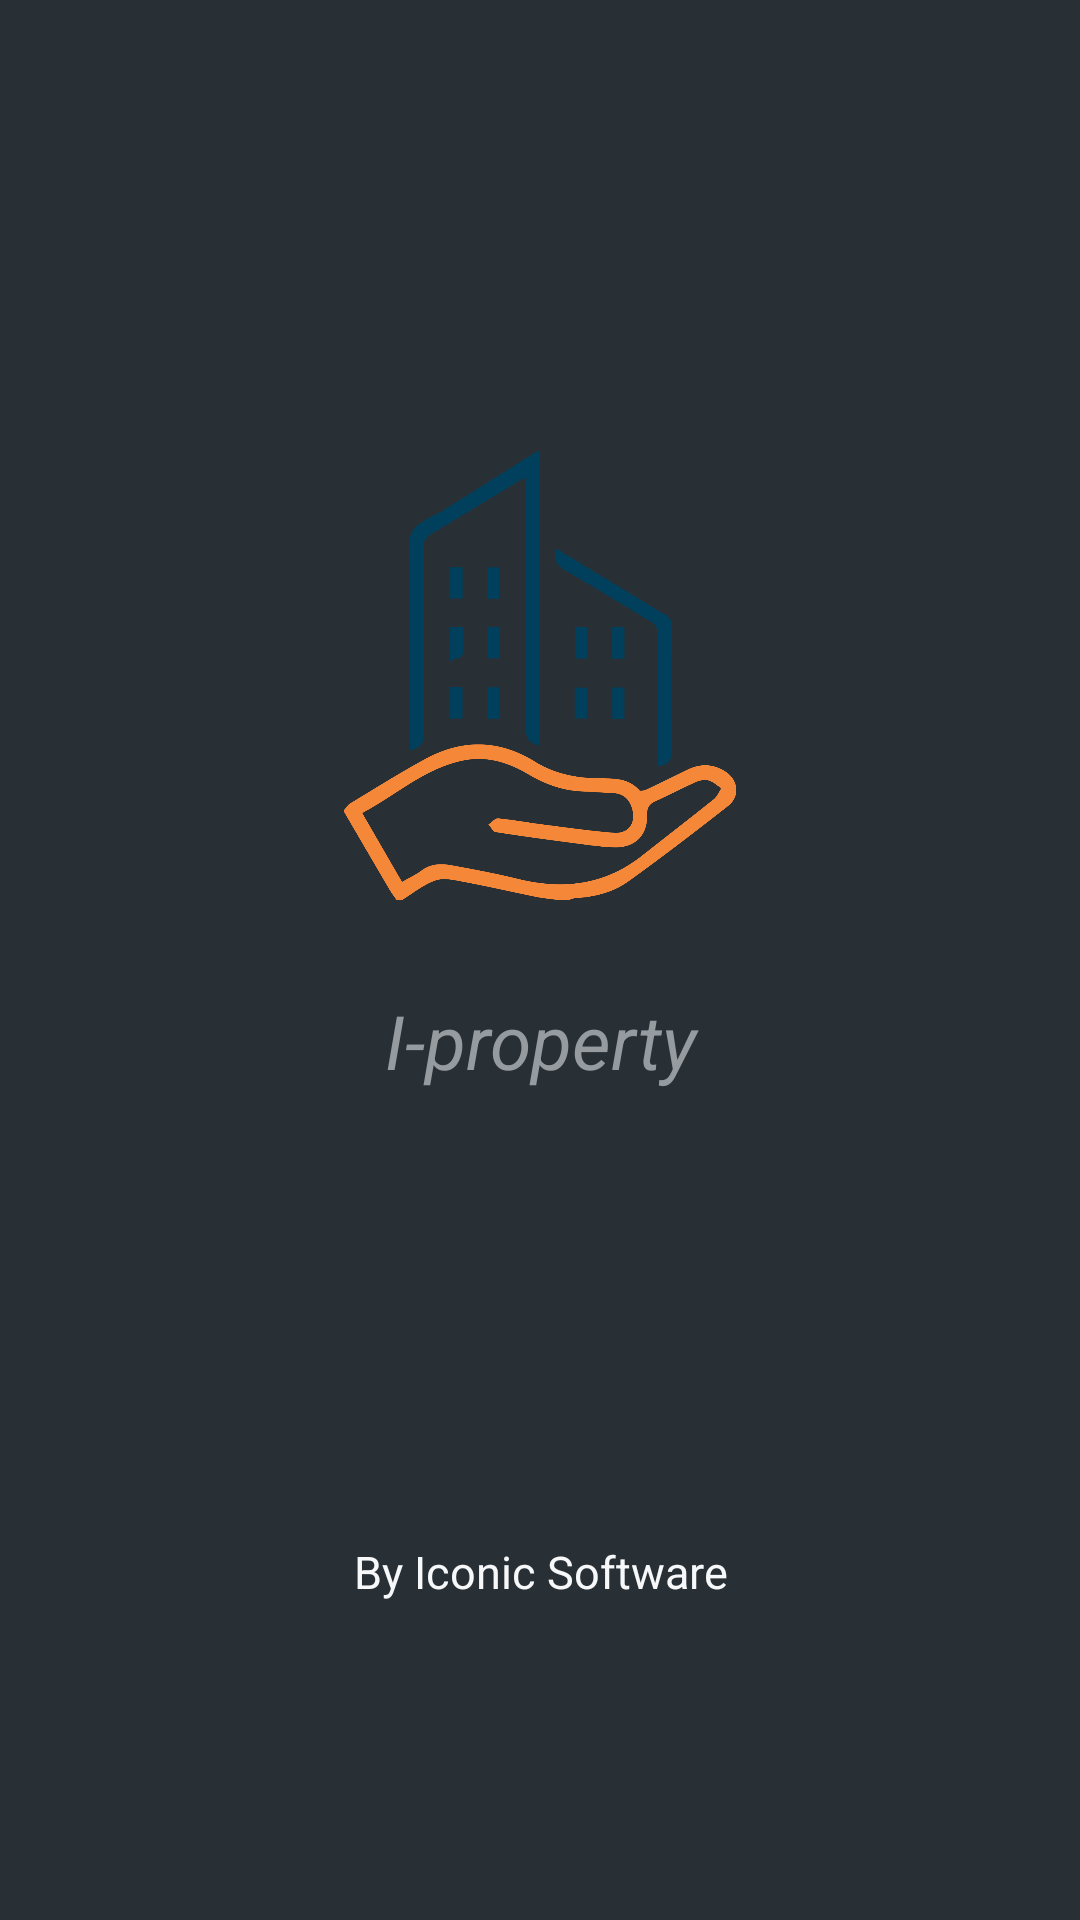

Here is an Android app screen rendered from its layout file. Give the layout XML and the strings, colors and styles it references.
<!-- AndroidManifest.xml: application theme AppTheme -->
<!-- res/layout/activity_splash_screen.xml -->
<?xml version="1.0" encoding="utf-8"?>
<RelativeLayout
    xmlns:android="http://schemas.android.com/apk/res/android"
    xmlns:app="http://schemas.android.com/apk/res-auto"
    android:layout_width="match_parent"
    android:layout_height="match_parent"
    android:background="@color/colorPrimaryDark">

    <LinearLayout
        android:layout_width="match_parent"
        android:layout_height="match_parent"
        android:orientation="vertical">

        <ImageView
            android:layout_width="150dp"
            android:layout_height="150dp"
            android:src="@drawable/iproperty"
            android:layout_gravity="center"
            android:layout_marginTop="150dp"/>
        <TextView
            android:layout_width="match_parent"
            android:layout_height="wrap_content"
            android:text="@string/app_name"
            android:textColor="@color/colorSecondary"
            android:textAlignment="center"
            android:layout_marginTop="30dp"
            android:textStyle="italic"
            android:textSize="25sp"/>
        <TextView
            android:layout_width="match_parent"
            android:layout_height="wrap_content"
            android:textAlignment="center"
            android:text="By Iconic Software"
            android:textSize="15sp"
            android:textColor="@color/colorText"
            android:layout_marginTop="150dp"/>
    </LinearLayout>

</RelativeLayout>
<!-- resources referenced by this layout -->
<resources>
  <color name="colorPrimaryDark">#283036</color>
  <color name="colorSecondary">#969BA0</color>
  <color name="colorText">#F7F8FA</color>
  <!-- drawable iproperty: png bitmap (drawable, 43933 bytes) -->
  <string name="app_name">I-property</string>
  <style name="AppTheme" parent="Theme.AppCompat.Light.DarkActionBar">
          
          <item name="colorPrimary">@color/colorPrimary</item>
          <item name="colorPrimaryDark">@color/colorPrimaryDark</item>
          <item name="colorAccent">@color/colorAccent</item>
      </style>
  <color name="colorPrimary">#445462</color>
  <color name="colorAccent">#C5C8CB</color>
</resources>
